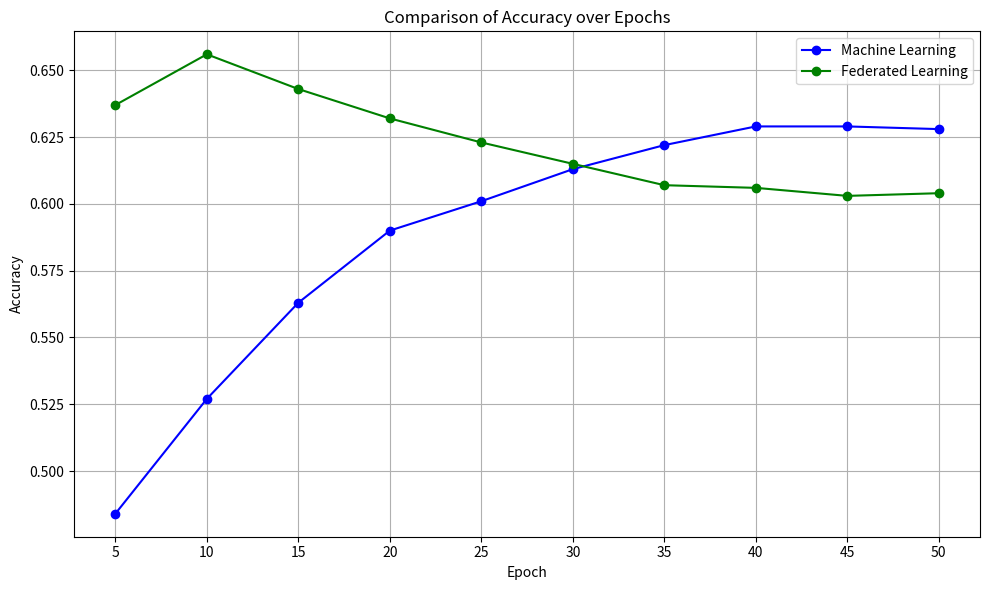

Here is the Python script that generated this plot:
import matplotlib.pyplot as plt

# Define the epochs and accuracies
epochs = list(range(5, 55, 5))  # Epochs from 5 to 50 with a step of 5
ML_accuracies = [0.484, 0.527, 0.563, 0.590, 0.601, 0.613, 0.622, 0.629, 0.629, 0.628]
FL_accuracies = [0.637, 0.656, 0.643, 0.632, 0.623, 0.615, 0.607, 0.606, 0.603, 0.604]

# Plotting
plt.figure(figsize=(10, 6))

plt.plot(epochs, ML_accuracies, marker='o', color='blue', label='Machine Learning')
plt.plot(epochs, FL_accuracies, marker='o', color='green', label='Federated Learning')

plt.title('Comparison of Accuracy over Epochs')
plt.xlabel('Epoch')
plt.ylabel('Accuracy')
plt.grid(True)
plt.legend()
plt.xticks(epochs)  # Ensure all epochs are marked
plt.tight_layout()

plt.show()
